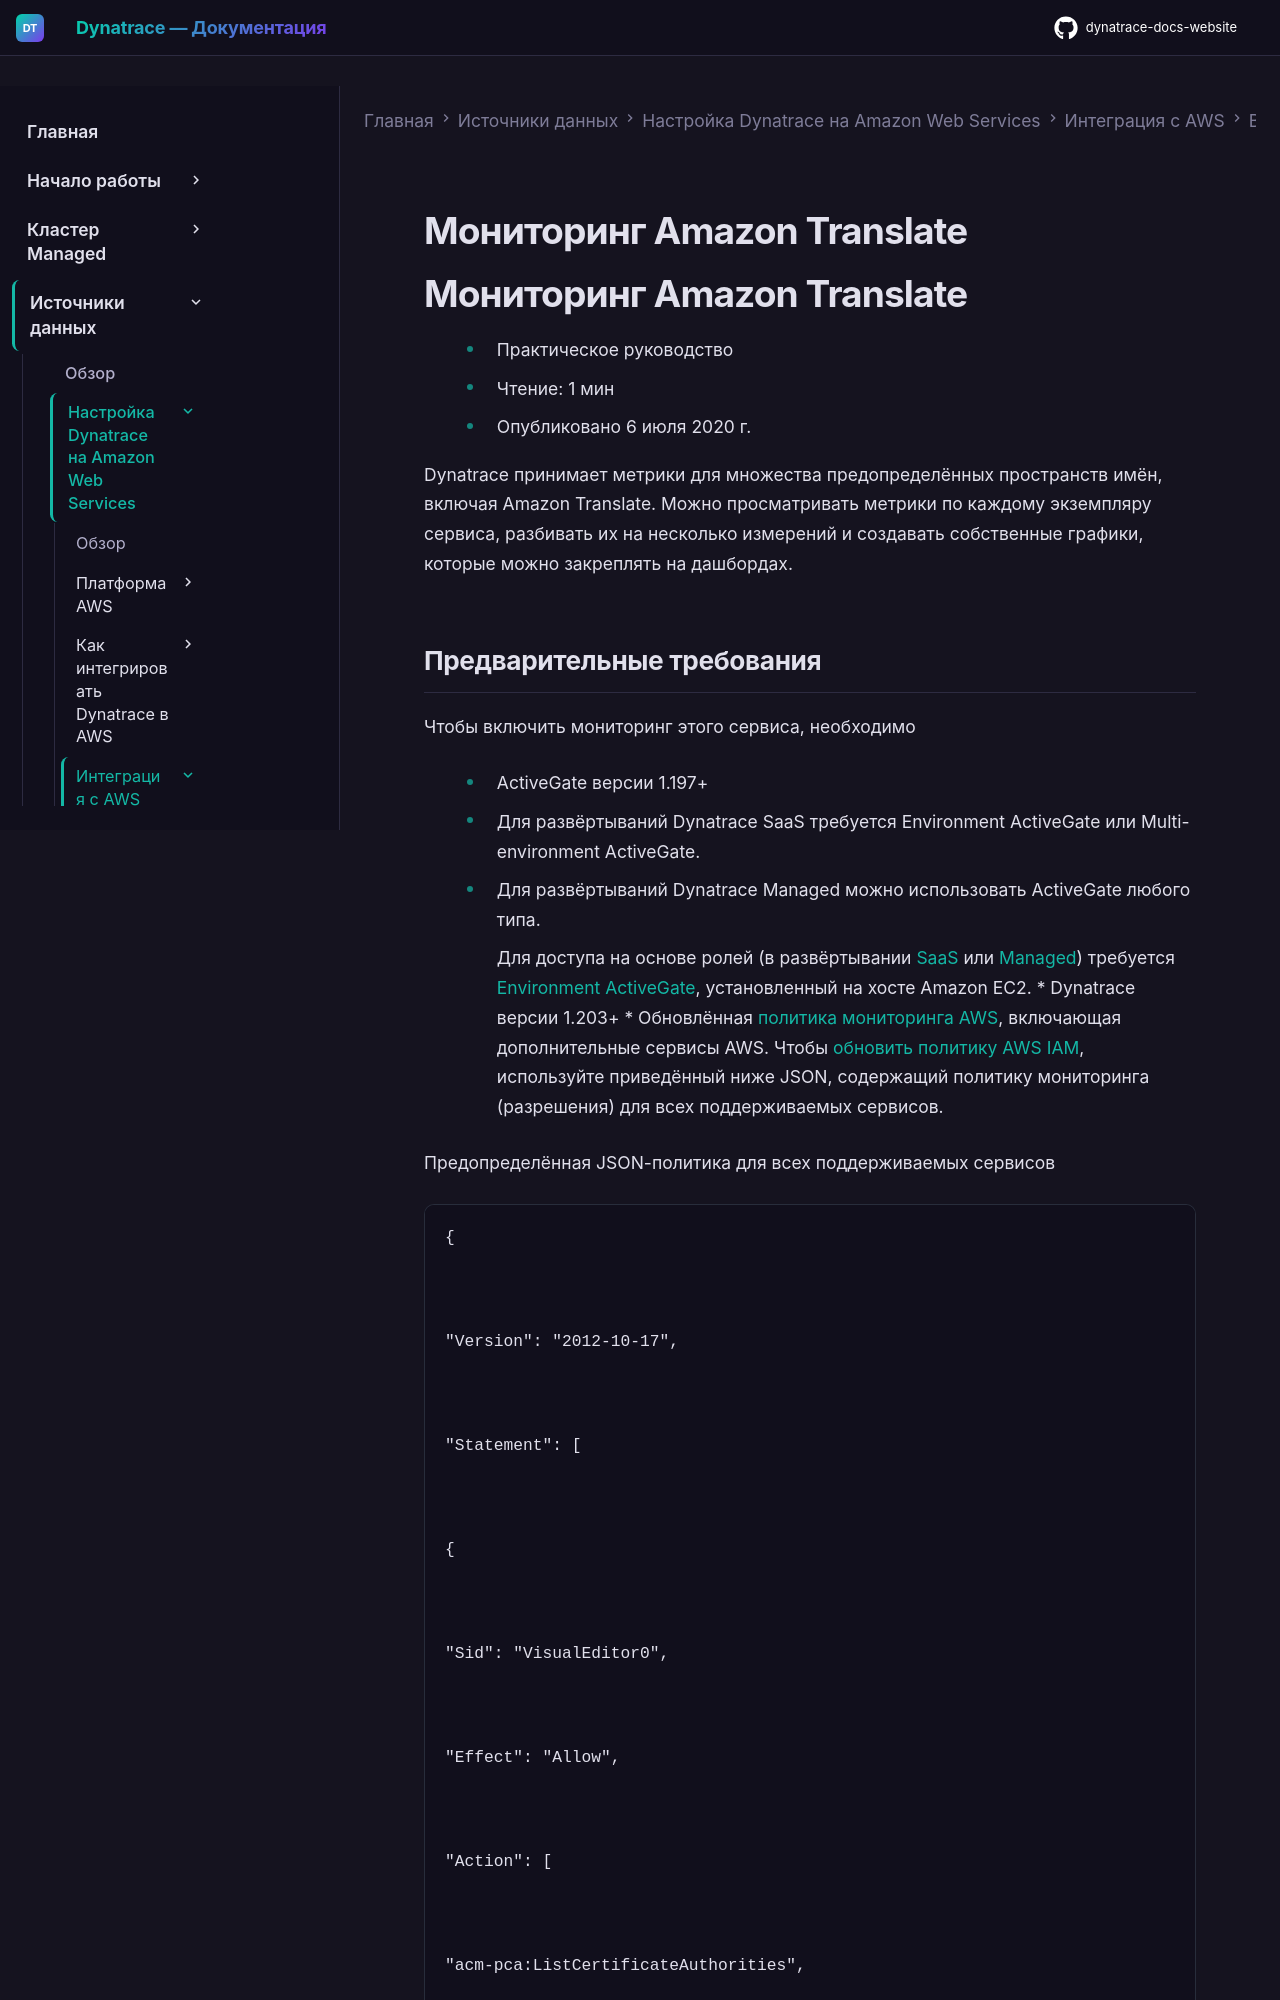

repository: Yerkebulan-Ardabayev/dynatrace-docs-website · page: managed-ru/ingest-from/amazon-web-services/integrate-with-aws/aws-all-services/aws-service-translate/index.html · generator: mkdocs

---
title: Мониторинг Amazon Translate
source: https://docs.dynatrace.com/managed/ingest-from/amazon-web-services/integrate-with-aws/aws-all-services/aws-service-translate
scraped: 2026-05-12T11:29:17.674723
---

# Мониторинг Amazon Translate

# Мониторинг Amazon Translate

* Практическое руководство
* Чтение: 1 мин
* Опубликовано 6 июля 2020 г.

Dynatrace принимает метрики для множества предопределённых пространств имён, включая Amazon Translate. Можно просматривать метрики по каждому экземпляру сервиса, разбивать их на несколько измерений и создавать собственные графики, которые можно закреплять на дашбордах.
